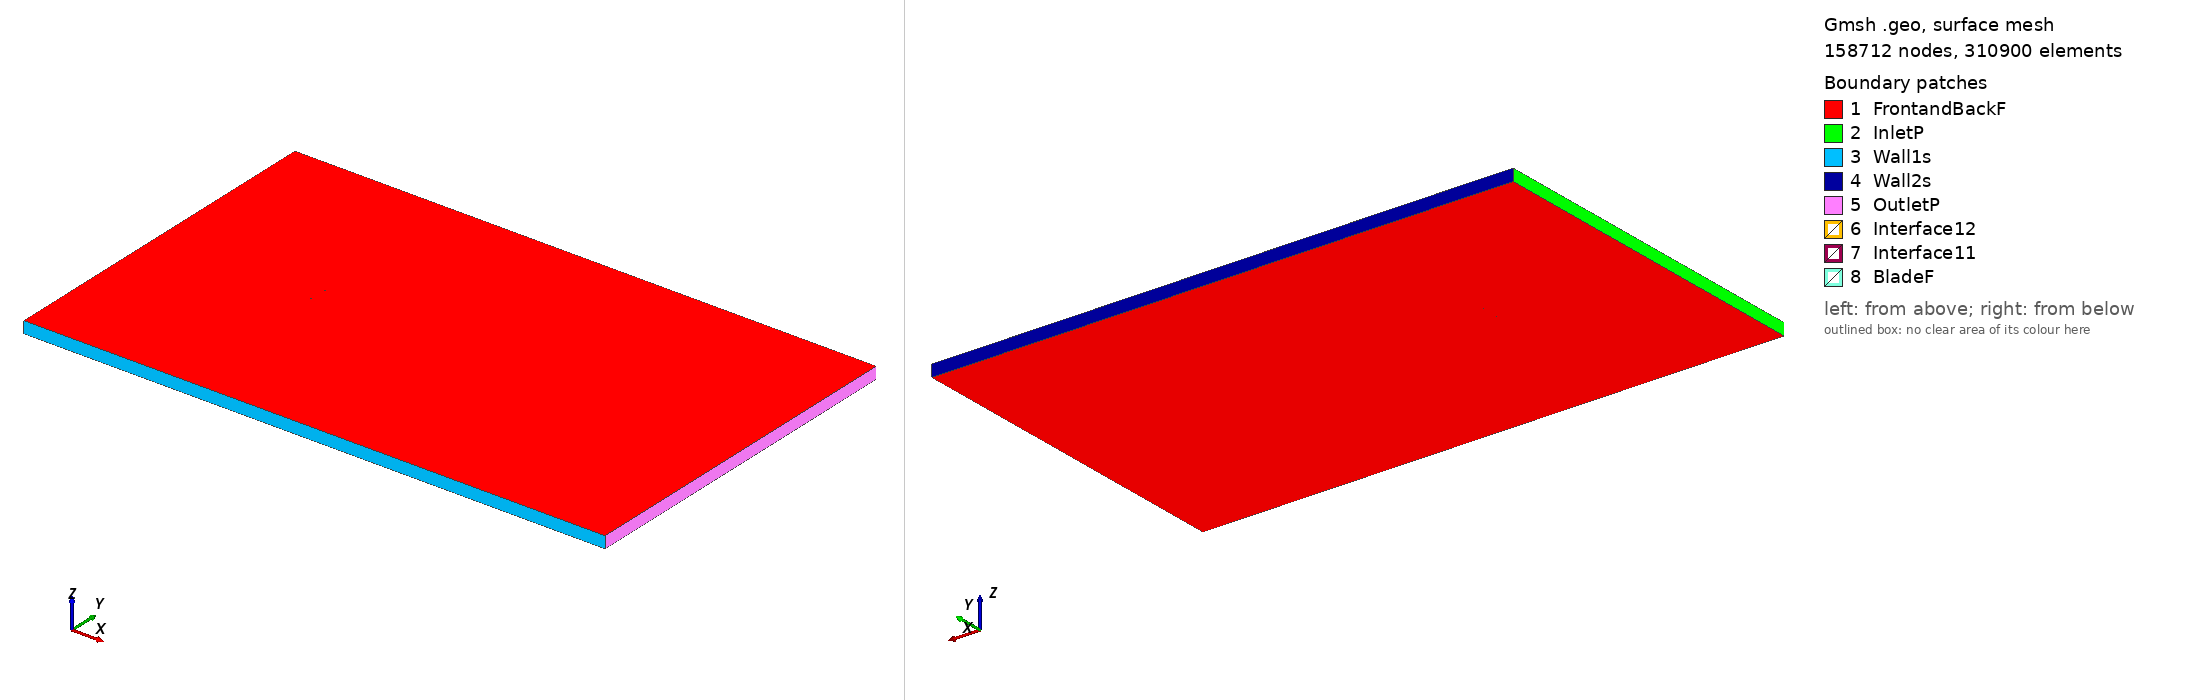

Gmsh geometry script, surface-meshed: 158712 nodes, 310900 surface elements. Boundary patches (legend numbers): 1 FrontandBackF, 2 InletP, 3 Wall1s, 4 Wall2s, 5 OutletP, 6 Interface12, 7 Interface11, 8 BladeF. Left view from above one corner, right view from below the opposite corner. Legend entries are the model's physical surfaces. The drawing asked Gmsh for element sizes between 1% and 20% of the model's largest extent; the script's own settings can give other sizes.

=== naca001264a08cli02_tsr_-4.9724_aoa_-8.369.geo (drawn) ===
SetFactory("OpenCASCADE");

Point(1) = {0.074081, 0.748415, 0, 1.0};
Point(2) = {0.069125, 0.748813, 0, 1.0};
Point(3) = {0.061391, 0.749349, 0, 1.0};
Point(4) = {0.045905, 0.750000, 0, 1.0};
Point(5) = {0.030417, 0.749898, 0, 1.0};
Point(6) = {0.015028, 0.749176, 0, 1.0};
Point(7) = {-0.000259, 0.747691, 0, 1.0};
Point(8) = {-0.015466, 0.745642, 0, 1.0};
Point(9) = {-0.030576, 0.742949, 0, 1.0};
Point(10) = {-0.045581, 0.739579, 0, 1.0};
Point(11) = {-0.053036, 0.737593, 0, 1.0};
Point(12) = {-0.060431, 0.735250, 0, 1.0};
Point(13) = {-0.064093, 0.733882, 0, 1.0};
Point(14) = {-0.067720, 0.732312, 0, 1.0};
Point(15) = {-0.071263, 0.730302, 0, 1.0};
Point(16) = {-0.072957, 0.728925, 0, 1.0};
Point(17) = {-0.074201, 0.725766, 0, 1.0};
Point(18) = {-0.071956, 0.725121, 0, 1.0};
Point(19) = {-0.069994, 0.725119, 0, 1.0};
Point(20) = {-0.066116, 0.725125, 0, 1.0};
Point(21) = {-0.062220, 0.724883, 0, 1.0};
Point(22) = {-0.058357, 0.724821, 0, 1.0};
Point(23) = {-0.050752, 0.725442, 0, 1.0};
Point(24) = {-0.043111, 0.725769, 0, 1.0};
Point(25) = {-0.027988, 0.727452, 0, 1.0};
Point(26) = {-0.012866, 0.729103, 0, 1.0};
Point(27) = {0.002180, 0.731259, 0, 1.0};
Point(28) = {0.017177, 0.733766, 0, 1.0};
Point(29) = {0.032139, 0.736577, 0, 1.0};
Point(30) = {0.047054, 0.739670, 0, 1.0};
Point(31) = {0.062047, 0.742985, 0, 1.0};
Point(32) = {0.069493, 0.745263, 0, 1.0};
Point(33) = {0.074302, 0.746916, 0, 1.0};
Point(34) = {-0.074081, -0.748415, 0, 1.0};
Point(35) = {-0.069125, -0.748813, 0, 1.0};
Point(36) = {-0.061391, -0.749349, 0, 1.0};
Point(37) = {-0.045905, -0.750000, 0, 1.0};
Point(38) = {-0.030417, -0.749898, 0, 1.0};
Point(39) = {-0.015028, -0.749176, 0, 1.0};
Point(40) = {0.000259, -0.747691, 0, 1.0};
Point(41) = {0.015466, -0.745642, 0, 1.0};
Point(42) = {0.030576, -0.742949, 0, 1.0};
Point(43) = {0.045581, -0.739579, 0, 1.0};
Point(44) = {0.053036, -0.737593, 0, 1.0};
Point(45) = {0.060431, -0.735250, 0, 1.0};
Point(46) = {0.064093, -0.733882, 0, 1.0};
Point(47) = {0.067720, -0.732312, 0, 1.0};
Point(48) = {0.071263, -0.730302, 0, 1.0};
Point(49) = {0.072957, -0.728925, 0, 1.0};
Point(50) = {0.074201, -0.725766, 0, 1.0};
Point(51) = {0.071956, -0.725121, 0, 1.0};
Point(52) = {0.069994, -0.725119, 0, 1.0};
Point(53) = {0.066116, -0.725125, 0, 1.0};
Point(54) = {0.062220, -0.724883, 0, 1.0};
Point(55) = {0.058357, -0.724821, 0, 1.0};
Point(56) = {0.050752, -0.725442, 0, 1.0};
Point(57) = {0.043111, -0.725769, 0, 1.0};
Point(58) = {0.027988, -0.727452, 0, 1.0};
Point(59) = {0.012866, -0.729103, 0, 1.0};
Point(60) = {-0.002180, -0.731259, 0, 1.0};
Point(61) = {-0.017177, -0.733766, 0, 1.0};
Point(62) = {-0.032139, -0.736577, 0, 1.0};
Point(63) = {-0.047054, -0.739670, 0, 1.0};
Point(64) = {-0.062047, -0.742985, 0, 1.0};
Point(65) = {-0.069493, -0.745263, 0, 1.0};
Point(66) = {-0.074302, -0.746916, 0, 1.0};

// Lines: first blade (splines 1-4)
Spline(1) = {1:33};
Spline(2) = {33,1};

// Lines: second blade (splines 5-8)
Spline(3) = {34:66};
Spline(4) = {66,34};

// Outer domain (points 20001-4 and lines)
Point(67) = {-13.50000000, -15.00000000, 0, 1.0};
Point(68) = {-13.50000000, 15.00000000, 0, 1.0};
Point(69) = {36.00000000, 15.00000000, 0, 1.0};
Point(70) = {36.00000000, -15.00000000, 0, 1.0};
Line(11) = {67, 68};
Line(12) = {68, 69};
Line(13) = {69, 70};
Line(14) = {67, 70};

// Interface (between moving and stationary domain) (circles)
Circle(9) = {0, 0, 0, 0.80000000, 0, 2*Pi};
Circle(10) = {0, 0, 0, 0.80000000, 0, 2*Pi};

// Loops collect Lines/Splines/etc (blade1, blade2, domain, first circle)
Line Loop(1) = {1:2};
Line Loop(2) = {3:4};
Line Loop(3) = {11,12,13,-14};
Line Loop(4) = {9};

// BooleanDifference cuts out the circle/interface from the domain
Plane Surface(1) = {3};
Plane Surface(2) = {4};
BooleanDifference{ Surface{1}; Delete;}{ Surface{2}; Delete;}

// This one cuts out the blades from the inner circle/interface
Line Loop(6) = {10};
Plane Surface(5) = {6};
Plane Surface(6) = {1};
Plane Surface(7) = {2};
BooleanDifference{ Surface{5}; Delete;}{ Surface{6,7}; Delete;}

// extrude to 3rd dimension
Extrude {0, 0, 1} {Surface{1}; Surface{5}; Layers{1}; Recombine;}

// Physical Surfaces are the named boundaries (patches)
Physical Surface("Interface11") = {12};
Physical Surface("Interface12") = {10};

// sides of domain
Physical Surface("InletP") = {6};
Physical Surface("OutletP") = {9};

// top and bottom of domain
Physical Surface("Wall1s") = {7};
Physical Surface("Wall2s") = {8};

// Check FrontandBackF by ensuring there is nothing in the 3rd dimension
Physical Surface("FrontandBackF") = {1,11,5,17};
Physical Surface("BladeF") = {13:16};
Physical Volume("Turbine") = {2};
Physical Volume("Farfield") = {1};

// settings for airfoil boundary layer
Field[1] = BoundaryLayer;
Field[1].EdgesList = {1:4};
Field[1].hwall_n = 1e-3;
Field[1].thickness = 1.5e-2;
Field[1].ratio = 1.05;
Field[1].Quads = 1;
BoundaryLayer Field = 1;

// control points for mesh (blade and interface)
// floor((arc length / 1.5mm)/ 2) -> Transfinite Line
Transfinite Line {1,3} = 101 Using Progression 1;
Transfinite Line {2,4} = 2 Using Progression 1;
Transfinite Line {9, 15} = 800 Using Progression 1;

// For more information on gmsh syntax, visit http://gmsh.info/doc/texinfo/gmsh.html
